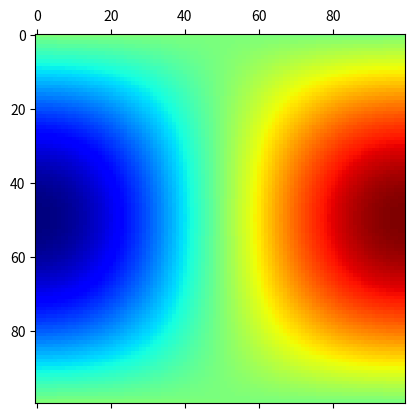

Write Python code to recreate this figure.
# Importowanie bibliotek
from matplotlib.animation import FuncAnimation
import matplotlib.pyplot as plt
import numpy as np


# Funkcja animująca punkty na wykresie
# poprzez obliczanie ich następnych wartości
def anim(frame, X, Y, Z):
    Z = np.sin(X + np.sin(frame / 10)) * \
        np.cos(Y - np.sin(frame / 20)) + \
        np.sin(X + Y) * np.cos(frame / 10)

    mat.set_data(Z)
    return mat


# Zaadresowanie zmiennych
grid_size = 100  # Wielkość wykresu
linear_space = np.linspace(-np.pi / 2, np.pi / 2, grid_size)  # Przestrzeń liniowa
X, Y = np.meshgrid(linear_space, linear_space)  # Utworzenie siatek przestrzeni liniowej

# Utworzenie zmiennej przechowującej wartości wykresu
Z = np.sin(X) * np.cos(Y)

# Utworzenie wykresów
fig, ax = plt.subplots()

# Wyświetlenie macierzy wartości wykresu
mat = ax.matshow(Z, cmap="jet")

# Animowanie wykresu
anim = FuncAnimation(fig, anim, frames=200, fargs=(X, Y, Z), interval=5)

# Wyświetlenie wykresu
plt.show()
